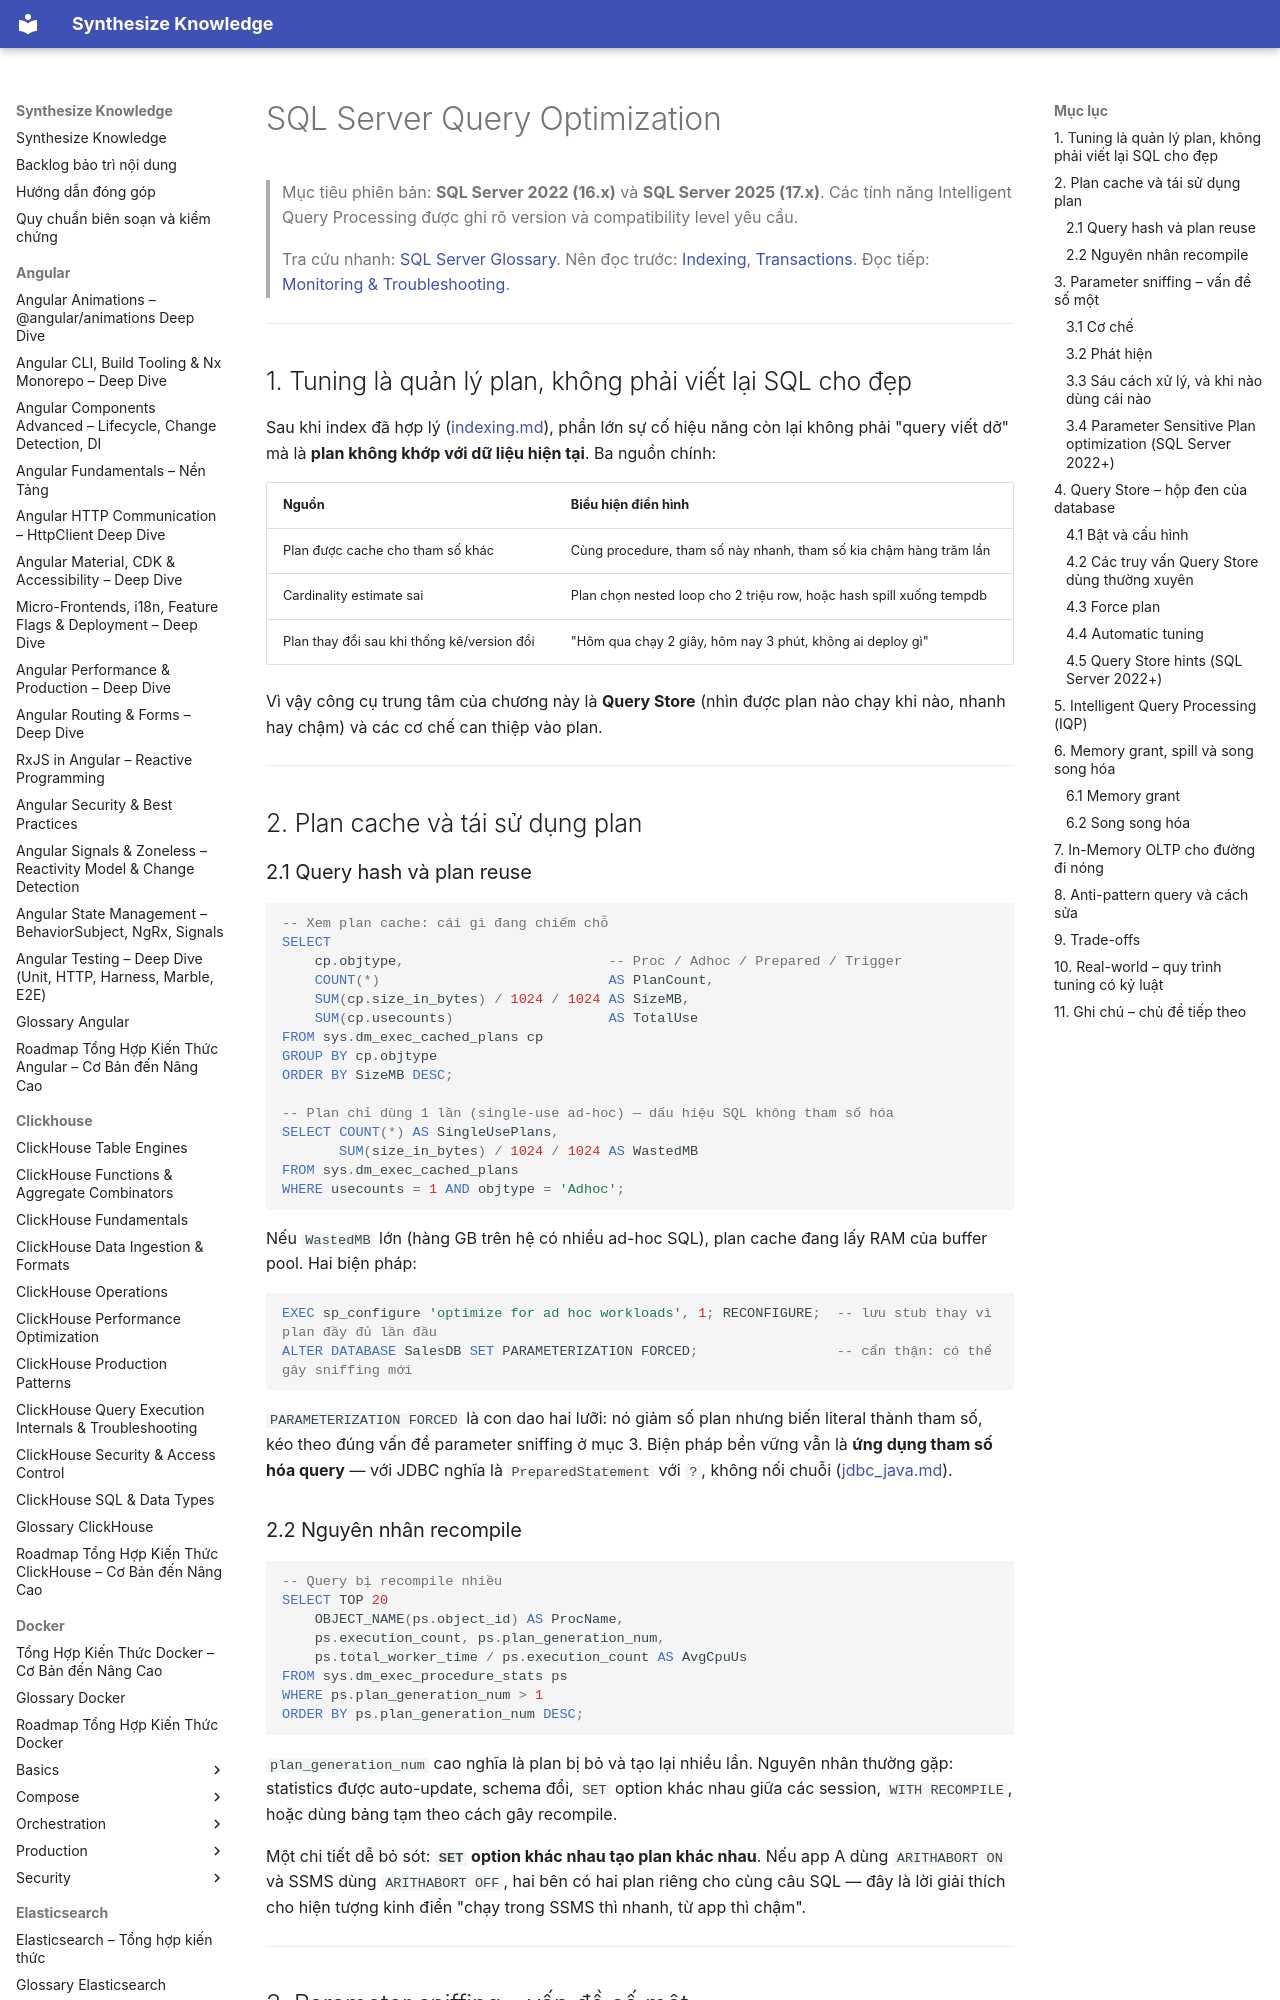

repository: hieutran2811/synthesize_knowledge · page: sqlserver/performance/query_optimization/index.html · generator: mkdocs

---
title: "SQL Server Query Optimization"
topic: sqlserver
level: mixed
review_status: needs_review
content_updated: 2026-07-30
last_verified: null
version_scope: "SQL Server 2022 (16"
source_count: 0
---
# SQL Server Query Optimization

> Mục tiêu phiên bản: **SQL Server 2022 (16.x)** và **SQL Server 2025 (17.x)**. Các tính năng Intelligent Query Processing được ghi rõ version và compatibility level yêu cầu.
>
> Tra cứu nhanh: [SQL Server Glossary](../glossary.md). Nên đọc trước: [Indexing](../fundamentals/indexing.md), [Transactions](../fundamentals/transactions.md). Đọc tiếp: [Monitoring & Troubleshooting](monitoring_troubleshooting.md).

---

## 1. Tuning là quản lý plan, không phải viết lại SQL cho đẹp

Sau khi index đã hợp lý ([indexing.md](../fundamentals/indexing.md)), phần lớn sự cố hiệu năng còn lại không phải "query viết dở" mà là **plan không khớp với dữ liệu hiện tại**. Ba nguồn chính:

| Nguồn | Biểu hiện điển hình |
|---|---|
| Plan được cache cho tham số khác | Cùng procedure, tham số này nhanh, tham số kia chậm hàng trăm lần |
| Cardinality estimate sai | Plan chọn nested loop cho 2 triệu row, hoặc hash spill xuống tempdb |
| Plan thay đổi sau khi thống kê/version đổi | "Hôm qua chạy 2 giây, hôm nay 3 phút, không ai deploy gì" |

Vì vậy công cụ trung tâm của chương này là **Query Store** (nhìn được plan nào chạy khi nào, nhanh hay chậm) và các cơ chế can thiệp vào plan.

---

## 2. Plan cache và tái sử dụng plan

### 2.1 Query hash và plan reuse

```sql
-- Xem plan cache: cái gì đang chiếm chỗ
SELECT
    cp.objtype,                         -- Proc / Adhoc / Prepared / Trigger
    COUNT(*)                            AS PlanCount,
    SUM(cp.size_in_bytes) / 1024 / 1024 AS SizeMB,
    SUM(cp.usecounts)                   AS TotalUse
FROM sys.dm_exec_cached_plans cp
GROUP BY cp.objtype
ORDER BY SizeMB DESC;

-- Plan chỉ dùng 1 lần (single-use ad-hoc) — dấu hiệu SQL không tham số hóa
SELECT COUNT(*) AS SingleUsePlans,
       SUM(size_in_bytes) / 1024 / 1024 AS WastedMB
FROM sys.dm_exec_cached_plans
WHERE usecounts = 1 AND objtype = 'Adhoc';
```

Nếu `WastedMB` lớn (hàng GB trên hệ có nhiều ad-hoc SQL), plan cache đang lấy RAM của buffer pool. Hai biện pháp:

```sql
EXEC sp_configure 'optimize for ad hoc workloads', 1; RECONFIGURE;  -- lưu stub thay vì plan đầy đủ lần đầu
ALTER DATABASE SalesDB SET PARAMETERIZATION FORCED;                 -- cẩn thận: có thể gây sniffing mới
```

`PARAMETERIZATION FORCED` là con dao hai lưỡi: nó giảm số plan nhưng biến literal thành tham số, kéo theo đúng vấn đề parameter sniffing ở mục 3. Biện pháp bền vững vẫn là **ứng dụng tham số hóa query** — với JDBC nghĩa là `PreparedStatement` với `?`, không nối chuỗi ([jdbc_java.md](../integration/jdbc_java.md)).

### 2.2 Nguyên nhân recompile

```sql
-- Query bị recompile nhiều
SELECT TOP 20
    OBJECT_NAME(ps.object_id) AS ProcName,
    ps.execution_count, ps.plan_generation_num,
    ps.total_worker_time / ps.execution_count AS AvgCpuUs
FROM sys.dm_exec_procedure_stats ps
WHERE ps.plan_generation_num > 1
ORDER BY ps.plan_generation_num DESC;
```

`plan_generation_num` cao nghĩa là plan bị bỏ và tạo lại nhiều lần. Nguyên nhân thường gặp: statistics được auto-update, schema đổi, `SET` option khác nhau giữa các session, `WITH RECOMPILE`, hoặc dùng bảng tạm theo cách gây recompile.

Một chi tiết dễ bỏ sót: **`SET` option khác nhau tạo plan khác nhau**. Nếu app A dùng `ARITHABORT ON` và SSMS dùng `ARITHABORT OFF`, hai bên có hai plan riêng cho cùng câu SQL — đây là lời giải thích cho hiện tượng kinh điển "chạy trong SSMS thì nhanh, từ app thì chậm".

---

## 3. Parameter sniffing – vấn đề số một
